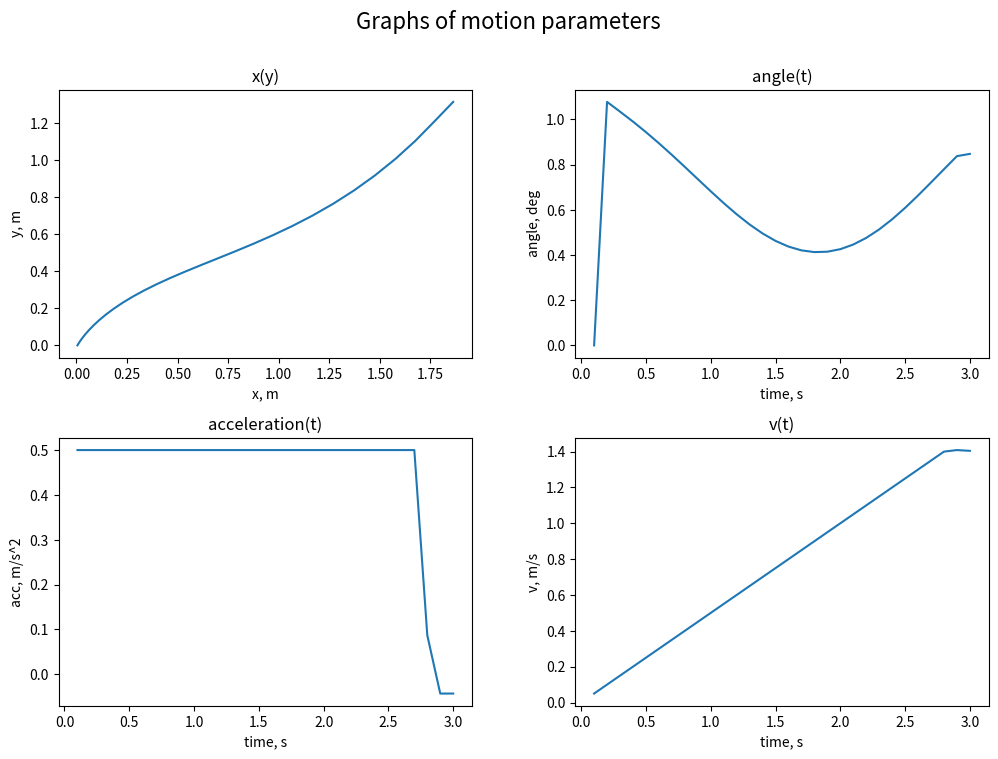

Recreate this plot in Python.
import math
import numpy as np
import matplotlib.pyplot as plt


class Point:
    def __init__(self, x, y):
        self.x = x
        self.y = y


class BezierCurve:
    def __init__(self, control_points):
        self.control_points = np.array([(p.x, p.y) for p in control_points])
        self.degree = len(self.control_points) - 1

    def get_position(self, t):
        '''Вычисление координат на кривой Безье'''
        n = self.degree
        b = [math.factorial(n) / (math.factorial(i) * math.factorial(n - i)) * ((1 - t) ** (n - i)) * (t ** i) for i in
             range(n + 1)]
        return np.dot(b, self.control_points)


class Tractor:
    def __init__(self, x=0, y=0, v=0, a=0):
        self.x, self.y, self.v, self.a = x, y, v, a
        self.angle, self.bezier_curve, self.previous_error = 0, None, 0

    def move(self, dt):
        '''Движение трактора вдоль кривой Безье'''
        if self.bezier_curve is None:
            return

        x, y = self.bezier_curve.get_position(self.v)
        dx, dy = x - self.x, y - self.y
        self.angle = math.atan2(dy, dx)

        self.v += self.a * dt
        dx, dy = self.v * math.cos(self.angle) * dt, self.v * math.sin(self.angle) * dt
        self.x, self.y = self.x + dx, self.y + dy

    def set_trajectory(self, trajectory):
        '''Задание траектории движения трактора через кривые Безье'''
        self.bezier_curve = BezierCurve(trajectory)

    def set_acceleration(self, p1, p2, p3):
        '''Вычисоление ускорения. Щас ускорение является постоянным и задается вручную'''
        self.a = 0.5

    def is_inside_safe_zone(self, threshold):
        '''Проверка на нахождение трактора в безопасной зоне'''
        if self.bezier_curve is None:
            return False

        x, y = self.bezier_curve.get_position(self.v)
        return math.sqrt((self.x - x) ** 2 + (self.y - y) ** 2) <= threshold

    def correct_direction(self, dt):
        '''Корректировка направления движения трактора, если он вышел за пределы безопасной зоны'''
        if self.bezier_curve is None:
            return

        x, y = self.bezier_curve.get_position(self.v)
        dx, dy = x - self.x, y - self.y
        target_angle = math.atan2(dy, dx)
        error = target_angle - self.angle

        if error > math.pi:
            error -= 2 * math.pi
        elif error < -math.pi:
            error += 2 * math.pi

        k_p, k_d = 0.5, 0.1 # Пропорциональную составляющую и дифференциальная составляющую регулятора
        derivative = (error - self.previous_error) / dt
        self.previous_error = error
        self.a = k_p * error + k_d * derivative


def simulate_tractor(tractor, dt=0.1):
    '''Функция для симуляции движения трактора и вывода параметров на каждом шаге'''

    x = []
    y = []
    v = []
    time = []
    a = []
    angle = []


    # Проверяем, задана ли траектория
    if tractor.bezier_curve is None:
        print("Траектория не задана")
        return

    # Выводим заголовок таблицы
    print("{:^10s} {:^10s} {:^10s} {:^10s} {:^10s} {:^10s}".format("Time", "X", "Y", "Speed", "Angle", "Acceleration"))

    t = 0
    while t <= total_time:
        # Движение трактора
        tractor.move(dt)

        # Корректировка направления движения, если трактор вышел за пределы безопасной зоны
        if not tractor.is_inside_safe_zone(threshold=10):
            tractor.correct_direction(dt)

        # Выводим параметры трактора
        print("{:10.2f} {:10.2f} {:10.2f} {:10.2f} {:10.2f} {:10.2f}".format(t, tractor.x, tractor.y, tractor.v, tractor.angle, tractor.a))

        t += dt

        x.append(tractor.x)
        y.append(tractor.y)
        v.append(tractor.v)
        a.append(tractor.a)
        time.append(t)
        angle.append(tractor.angle)

    fig, axes = plt.subplots(nrows=2, ncols=2, figsize=(12, 8))

    axes[0][0].plot(x, y)
    axes[0][0].set_title('x(y)')
    axes[0][0].set_xlabel('x, m')
    axes[0][0].set_ylabel('y, m')

    axes[1][1].plot(time, v)
    axes[1][1].set_title('v(t)')
    axes[1][1].set_xlabel('time, s')
    axes[1][1].set_ylabel('v, m/s')

    axes[0][1].plot(time, angle)
    axes[0][1].set_title('angle(t)')
    axes[0][1].set_xlabel('time, s')
    axes[0][1].set_ylabel('angle, deg')


    axes[1][0].plot(time, a)
    axes[1][0].set_title('acceleration(t)')
    axes[1][0].set_xlabel('time, s')
    axes[1][0].set_ylabel('acc, m/s^2')


    fig.suptitle("Graphs of motion parameters", fontsize=16)
    fig.subplots_adjust(left=None,
                        bottom=None,
                        right=None,
                        top=None,
                        wspace=0.25,
                        hspace=0.3, )
    plt.show()

if __name__ == '__main__':
    # Создание объекта трактора
    tractor = Tractor()

    # Задание траектории движения трактора
    #trajectory = [Point(0, 0), Point(2, 5), Point(5, 7), Point(8, 5), Point(10, 0)]
    #trajectory = [Point(0, 0), Point(10, 5), Point(15, 10), Point(35, 3), Point(7500, -5)]
    trajectory = [Point(0, 0), Point(2, 4), Point(4, 1), Point(6, 3)]
    tractor.set_trajectory(trajectory)

    # Задание ускорения на основе трех точек пути
    tractor.set_acceleration(trajectory[0], trajectory[1], trajectory[2])

    # Запуск симуляции движения трактора
    dt = 0.1
    total_time = 3
    simulate_tractor(tractor, dt)




